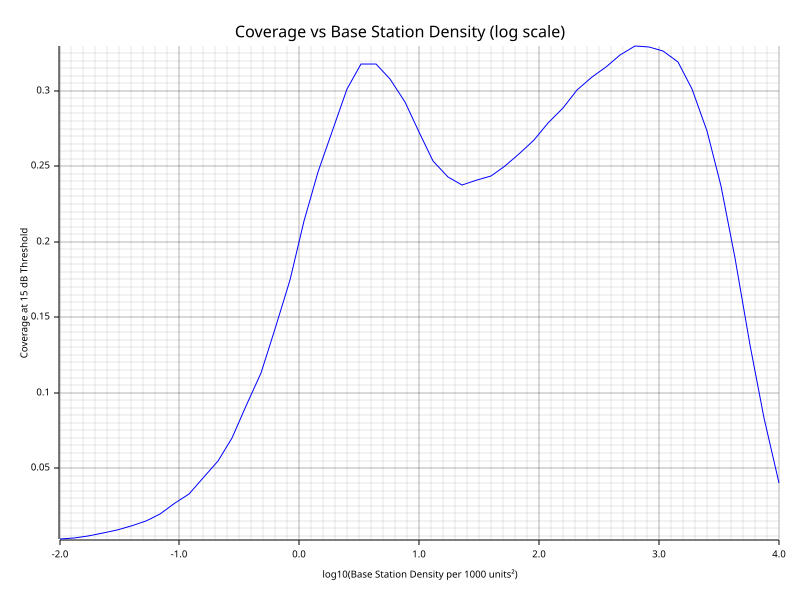

Data behind this chart, as committed beside it:
base_station_density, coverage
0.01, 0.00265
0.01318, 0.00351
0.01738, 0.00481
0.02291, 0.00703
0.0302, 0.00885
0.03981, 0.01127
0.05248, 0.01499
0.06918, 0.01941
0.0912, 0.02661
0.1202, 0.03291
0.1585, 0.04344
0.2089, 0.05482
0.2754, 0.06985
0.3631, 0.09141
0.4786, 0.113
0.631, 0.1425
0.8318, 0.1749
1.096, 0.214
1.445, 0.246
1.905, 0.2747
2.512, 0.3013
3.311, 0.3177
4.365, 0.318
5.754, 0.308
7.586, 0.2924
10, 0.273
13.18, 0.2535
17.38, 0.2431
22.91, 0.2374
30.2, 0.2409
39.81, 0.2434
52.48, 0.2501
69.18, 0.2587
91.2, 0.2675
120.2, 0.2787
158.5, 0.2888
208.9, 0.3007
275.4, 0.3094
363.1, 0.3161
478.6, 0.3236
631, 0.3294
831.8, 0.3289
1096, 0.3264
1445, 0.3188
1905, 0.3014
2512, 0.2732
3311, 0.2367
4365, 0.1891
5754, 0.1315
7586, 0.08291
10000, 0.03982
